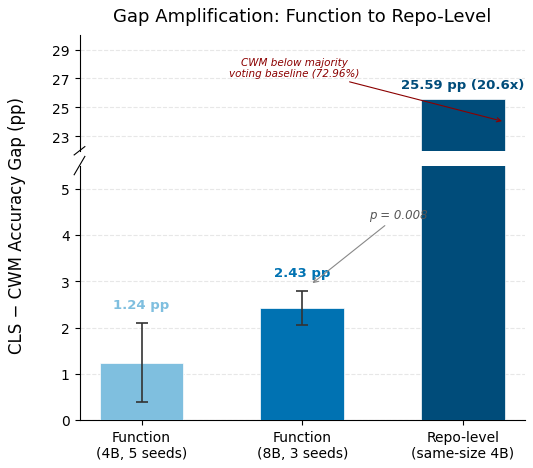

Write the Python code that produced this figure. (Note: this script raises an exception after producing the figure.)
import matplotlib.pyplot as plt
import matplotlib.gridspec as gridspec
import numpy as np

plt.rcParams.update({
    'font.family': 'DejaVu Sans',
    'font.size': 11,
    'axes.titlesize': 13,
    'axes.labelsize': 12,
    'xtick.labelsize': 10,
    'ytick.labelsize': 10,
    'legend.fontsize': 10,
    'figure.dpi': 300,
    'savefig.dpi': 300,
    'savefig.bbox': 'tight',
    'savefig.pad_inches': 0.08,
    'axes.spines.top': False,
    'axes.spines.right': False,
    'text.usetex': False,
})

labels = [
    "Function\n(4B, 5 seeds)",
    "Function\n(8B, 3 seeds)",
    "Repo-level\n(same-size 4B)",
]
gaps = [1.24, 2.43, 25.59]
errs = [0.86, 0.37, 0.0]
colors = ['#7FBFDF', '#0072B2', '#004C7A']

x = np.arange(len(labels))
bar_width = 0.52

fig = plt.figure(figsize=(5.5, 5.0))
gs = gridspec.GridSpec(2, 1, height_ratios=[1, 2.2], hspace=0.08)

ax_top = fig.add_subplot(gs[0])
ax_bot = fig.add_subplot(gs[1])

for ax in [ax_top, ax_bot]:
    bars = ax.bar(x, gaps, bar_width, color=colors, edgecolor='white', linewidth=0.5, zorder=3)
    for i, (g, e) in enumerate(zip(gaps, errs)):
        if e > 0:
            ax.errorbar(x[i], g, yerr=e, fmt='none', ecolor='#333333',
                        capsize=4, capthick=1.2, elinewidth=1.2, zorder=4)

ax_top.set_ylim(22, 30)
ax_bot.set_ylim(0, 5.5)

ax_top.spines['bottom'].set_visible(False)
ax_bot.spines['top'].set_visible(False)
ax_top.tick_params(bottom=False, labelbottom=False)
ax_top.set_xticks([])

ax_bot.set_xticks(x)
ax_bot.set_xticklabels(labels)

# Break marks (left side only — right spine is hidden)
d = 0.012
kwargs = dict(transform=ax_top.transAxes, color='k', clip_on=False, linewidth=0.8)
ax_top.plot((-d, +d), (-d*3, +d*3), **kwargs)
kwargs.update(transform=ax_bot.transAxes)
ax_bot.plot((-d, +d), (1-d*3, 1+d*3), **kwargs)

# Value annotations
ax_bot.text(x[0], gaps[0] + errs[0] + 0.25, f'{gaps[0]:.2f} pp',
            ha='center', va='bottom', fontsize=9.5, fontweight='bold', color=colors[0])
ax_bot.text(x[1], gaps[1] + errs[1] + 0.25, f'{gaps[1]:.2f} pp',
            ha='center', va='bottom', fontsize=9.5, fontweight='bold', color=colors[1])
ax_top.text(x[2], gaps[2] + 0.5, f'{gaps[2]:.2f} pp (20.6x)',
            ha='center', va='bottom', fontsize=9.5, fontweight='bold', color=colors[2])

# Significance annotation for 8B
ax_bot.annotate('p = 0.008', xy=(x[1] + 0.05, gaps[1] + errs[1] + 0.12),
                xytext=(x[1] + 0.6, 4.3),
                fontsize=8.5, fontstyle='italic', color='#555555',
                arrowprops=dict(arrowstyle='->', color='#888888', lw=0.8),
                ha='center', va='bottom')

# CWM below majority annotation — place outside bar to the right
ax_top.annotate('CWM below majority\nvoting baseline (72.96%)',
                xy=(x[2] + bar_width/2, 24),
                xytext=(x[2] - 1.05, 28.5),
                fontsize=7.5, color='#8B0000', fontstyle='italic',
                linespacing=1.2, ha='center', va='top',
                arrowprops=dict(arrowstyle='->', color='#8B0000', lw=0.8))

# Y-axis label spanning both axes
fig.text(0.01, 0.5, 'CLS − CWM Accuracy Gap (pp)', va='center',
         rotation='vertical', fontsize=12)

ax_top.set_title('Gap Amplification: Function to Repo-Level', pad=10)

for ax in [ax_top, ax_bot]:
    ax.yaxis.grid(True, linestyle='--', alpha=0.3, zorder=0)
    ax.set_axisbelow(True)

ax_top.set_yticks([23, 25, 27, 29])
ax_bot.set_yticks([0, 1, 2, 3, 4, 5])

plt.subplots_adjust(left=0.14, right=0.95)

out_dir = '/home/ubuntu/.agent-ml-research-idea_gen_0509_16/projects/exec-sim-repair-verifier/artifacts'
fig.savefig(f'{out_dir}/fig2_gap_amplification.pdf')
fig.savefig(f'{out_dir}/fig2_gap_amplification.png')
plt.close()

import os
for ext in ['pdf', 'png']:
    p = f'{out_dir}/fig2_gap_amplification.{ext}'
    sz = os.path.getsize(p)
    print(f'{p}: {sz} bytes')
    assert sz > 10000, f'{ext} too small: {sz}'
print('Done.')
